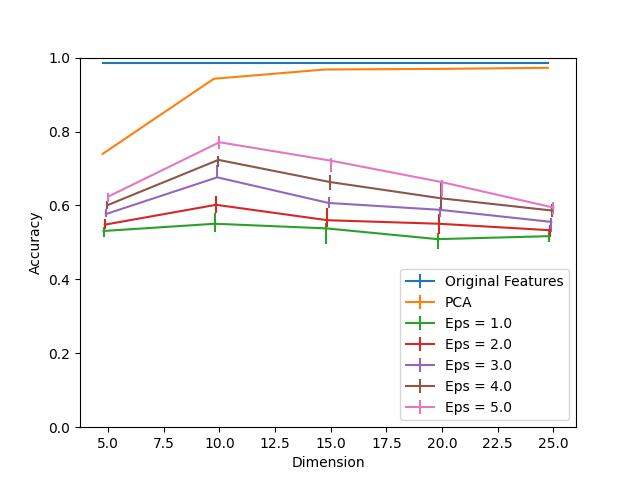

Data behind this chart, as committed beside it:
Dimension, PCA, Eps = 1.0, Eps = 1.0 25, Eps = 1.0 75, Eps = 2.0, Eps = 2.0 25, Eps = 2.0 75, Eps = 3.0, Eps = 3.0 25, Eps = 3.0 75, Eps = 4.0, Eps = 4.0 25, Eps = 4.0 75, Eps = 5.0, Eps = 5.0 25, Eps = 5.0 75, Original Features
5, 0.7393, 0.5309, 0.01657, 0.01205, 0.548, 0.01256, 0.01557, 0.5766, 0.009041, 0.01356, 0.6002, 0.01005, 0.01155, 0.6238, 0.01457, 0.01005, 0.9859
10, 0.9427, 0.5505, 0.02109, 0.03014, 0.6017, 0.0221, 0.0226, 0.676, 0.003014, 0.03315, 0.7233, 0.01808, 0.01055, 0.771, 0.01808, 0.01708, 0.9859
15, 0.9679, 0.5379, 0.04119, 0.01457, 0.56, 0.01758, 0.03265, 0.6067, 0.01356, 0.01708, 0.6635, 0.0221, 0.01758, 0.7212, 0.02963, 0.006027, 0.9859
20, 0.9694, 0.5088, 0.02562, 0.01607, 0.5505, 0.02712, 0.02562, 0.5881, 0.01909, 0.008538, 0.6193, 0.03064, 0.04169, 0.663, 0.03616, 0.006529, 0.9859
25, 0.9724, 0.5168, 0.01708, 0.02009, 0.5329, 0.01959, 0.01507, 0.5555, 0.02662, 0.009543, 0.5861, 0.01808, 0.01657, 0.5942, 0.01909, 0.01406, 0.9859
